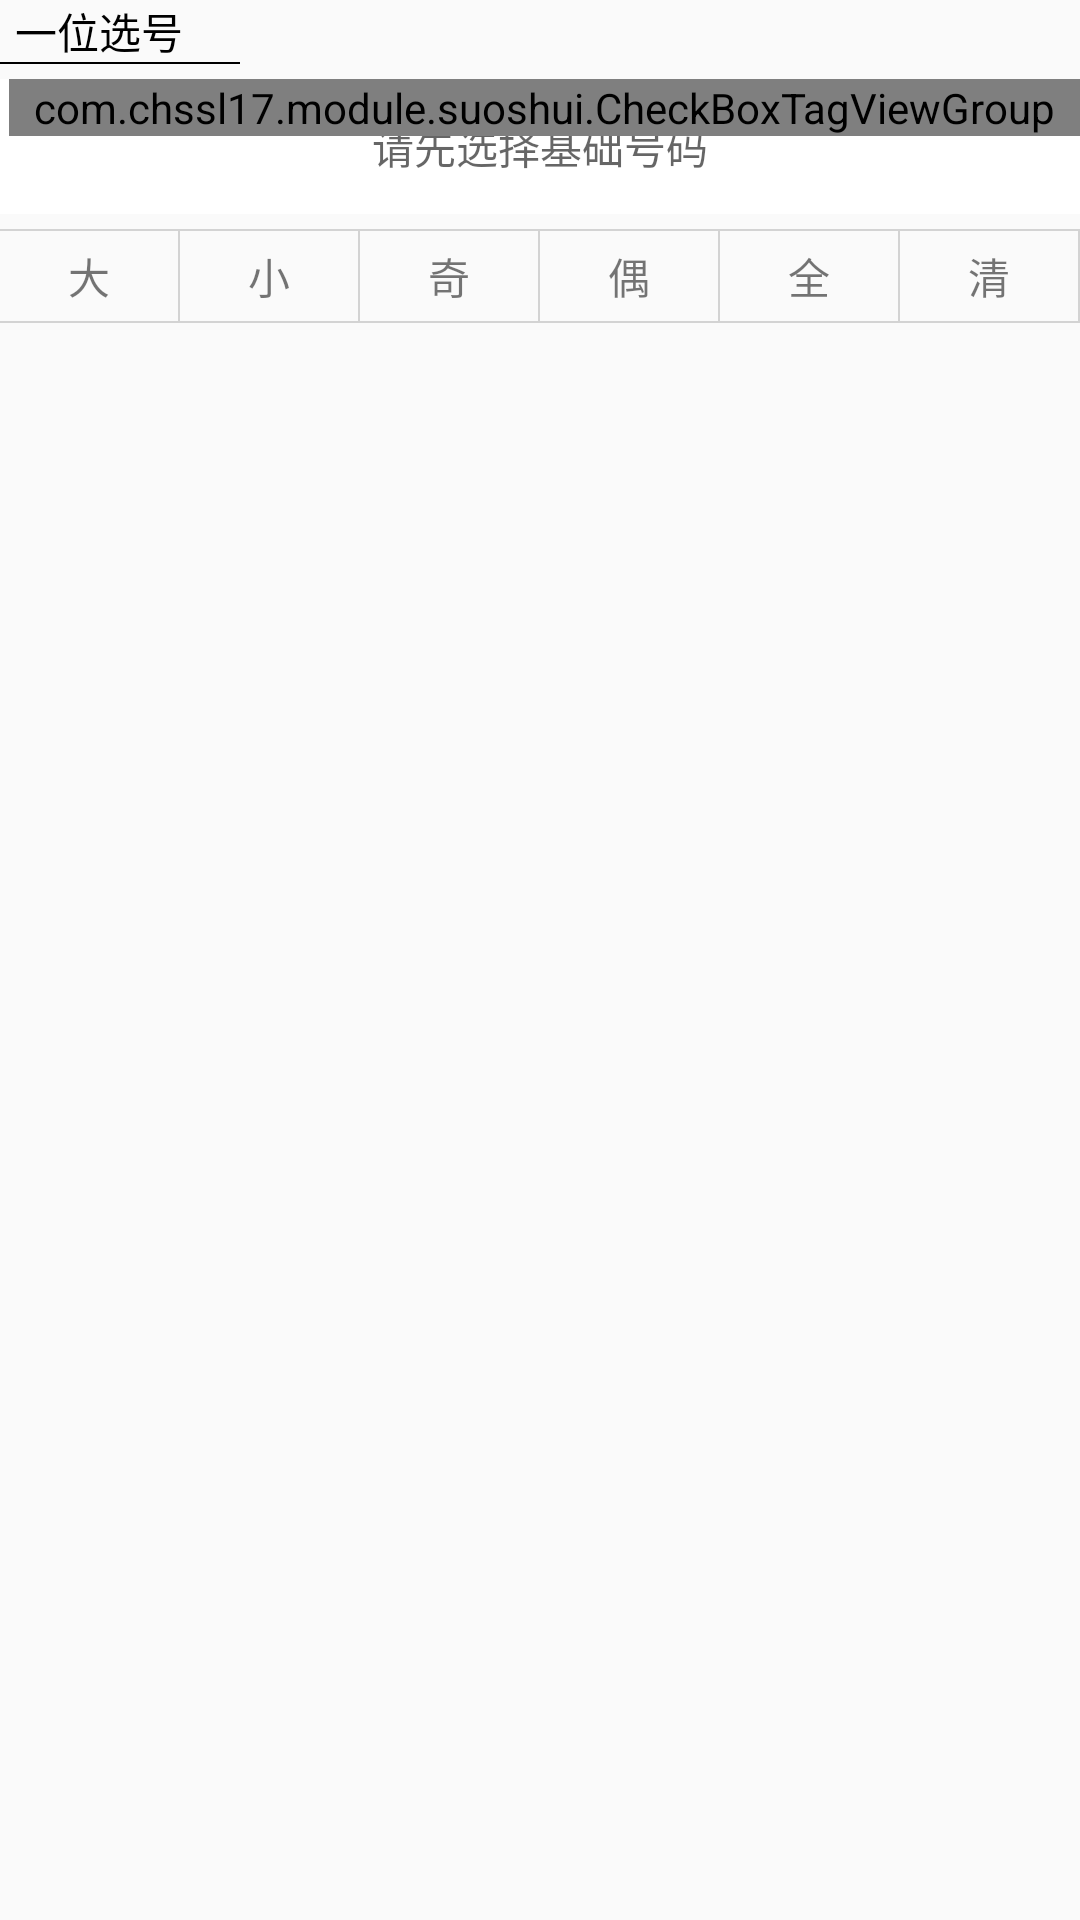

Here is an Android app screen rendered from its layout file. Give the layout XML and the strings, colors and styles it references.
<!-- AndroidManifest.xml: application theme AppTheme -->
<!-- res/layout/layout_twostartone.xml -->
<?xml version="1.0" encoding="utf-8"?>
<LinearLayout xmlns:android="http://schemas.android.com/apk/res/android"
    android:layout_width="match_parent"
    android:layout_height="match_parent"
    >

    <LinearLayout
        android:id="@+id/ll_one_num"
        android:layout_width="match_parent"
        android:layout_height="wrap_content"
        android:orientation="vertical"
        android:weightSum="4">

        <TextView
            android:layout_width="match_parent"
            android:layout_height="match_parent"
            android:layout_weight="1"
            android:textSize="14sp"
            android:layout_marginLeft="5dp"
            android:textColor="@color/black"
            android:text="一位选号" />
        <View
            android:layout_width="80dp"
            android:layout_height="2px"
            android:background="@color/black"
            />
        <RelativeLayout
            android:layout_width="match_parent"
            android:layout_height="45dp"
            android:gravity="center"
            android:layout_marginTop="5dp"
            android:layout_marginBottom="5dp"
            >
            <TextView
                android:layout_width="match_parent"
                android:layout_height="match_parent"
                android:gravity="center"
                android:background="@color/white"
                android:textSize="14sp"
                android:hint="请先选择基础号码"
                />
            <com.chssl17.module.suoshui.CheckBoxTagViewGroup
                android:id="@+id/checkbox_tags_view_group_one"
                style="@style/vg_twostart" />


        </RelativeLayout>

        <View
            android:layout_width="match_parent"
            android:layout_height="2px"
            android:background="@color/line"
            />
        <LinearLayout
            android:layout_width="match_parent"
            android:layout_height="30dp"
            android:orientation="horizontal"
            android:layout_weight="1"
            android:weightSum="6"
            >
            <TextView
                android:id="@+id/tv_one_big"
                style="@style/tv_twostart"
                android:text="大"
                />
            <TextView
                android:layout_width="2px"
                android:layout_height="match_parent"
                android:background="@color/line"
                />
            <TextView
                android:id="@+id/tv_one_smail"
                style="@style/tv_twostart"
                android:text="小"
                />
            <TextView
                android:layout_width="2px"
                android:layout_height="match_parent"
                android:background="@color/line"
                />
            <TextView
                android:id="@+id/tv_one_odd"
                style="@style/tv_twostart"
                android:text="奇"
                />
            <TextView
                android:layout_width="2px"
                android:layout_height="match_parent"
                android:background="@color/line"
                />
            <TextView
                android:id="@+id/tv_one_even"
                style="@style/tv_twostart"
                android:text="偶"
                />
            <TextView
                android:layout_width="2px"
                android:layout_height="match_parent"
                android:background="@color/line"
                />
            <TextView
                android:id="@+id/tv_one_all"
                style="@style/tv_twostart"
                android:text="全"
                />
            <TextView
                android:layout_width="2px"
                android:layout_height="match_parent"
                android:background="@color/line"
                />
            <TextView
                android:id="@+id/tv_one_no"
                style="@style/tv_twostart"
                android:text="清"
                />
            <TextView
                android:layout_width="2px"
                android:layout_height="match_parent"
                android:background="@color/line"
                />
            <TextView
                android:layout_width="0dp"
                android:layout_height="match_parent"
                android:layout_weight="4"
                />
        </LinearLayout>
        <View
            android:layout_width="match_parent"
            android:layout_height="2px"
            android:background="@color/line"
            />
    </LinearLayout>
</LinearLayout>
<!-- resources referenced by this layout -->
<resources>
  <color name="black">#000000</color>
  <color name="line">#D3D3D3</color>
  <color name="white">#FFFFFF</color>
  <style name="tv_twostart">
          <item name="android:layout_weight">1</item>
          <item name="android:gravity">center</item>
          <item name="android:layout_width">0dp</item>
          <item name="android:background">@drawable/selector_tv_tra</item>
          <item name="android:layout_height">match_parent</item>
      </style>
  <style name="vg_twostart">
          <item name="android:layout_width">match_parent</item>
          <item name="android:layout_height">wrap_content</item>
          <item name="android:layout_weight">2</item>
          
          <item name="android:background">@color/white</item>
          <item name="android:gravity">center</item>
         <item name="com.chssl17.www:singleLine">true</item>
          <item name="com.chssl17.www:tagMargin">5dp</item>
          <item name="android:layout_marginLeft">3dp</item>
      </style>
  <style name="AppTheme" parent="Theme.AppCompat.Light.DarkActionBar">
          
          <item name="colorPrimary">@color/transparent</item>
          <item name="colorPrimaryDark">@color/transparent</item>
          <item name="colorAccent">@color/transparent</item>
      </style>
  <color name="transparent">#00000000</color>
</resources>
